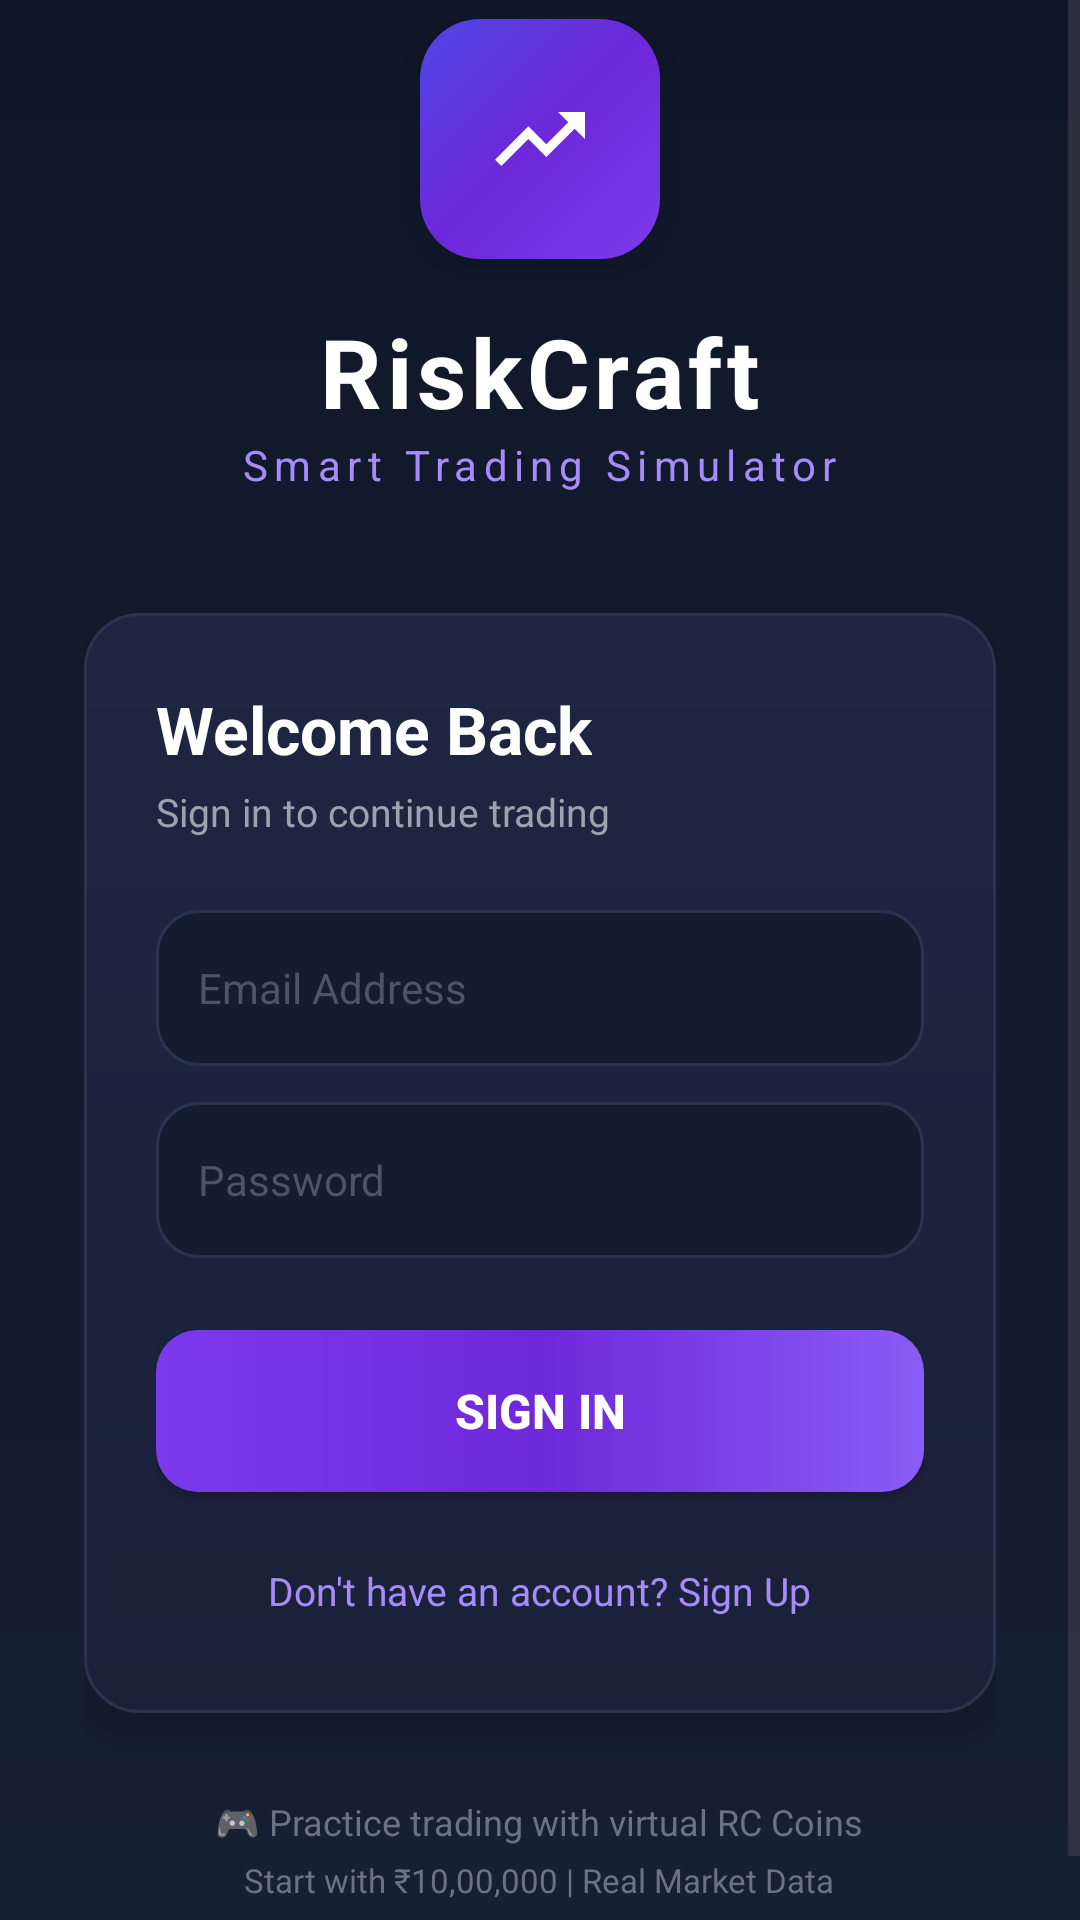

Layout XML and referenced resources for this Android screen:
<!-- AndroidManifest.xml: application theme Theme.RiskCraft -->
<!-- res/layout/activity_main.xml -->
<?xml version="1.0" encoding="utf-8"?>

<ScrollView xmlns:android="http://schemas.android.com/apk/res/android"
    android:layout_width="match_parent"
    android:layout_height="match_parent"
    android:fillViewport="true"
    android:background="@drawable/gradient_bg">

    <LinearLayout
        android:layout_width="match_parent"
        android:layout_height="wrap_content"
        android:layout_gravity="center"
        android:padding="28dp"
        android:orientation="vertical"
        android:gravity="center_horizontal">

        
        <LinearLayout
            android:layout_width="80dp"
            android:layout_height="80dp"
            android:background="@drawable/wallet_card_bg"
            android:gravity="center"
            android:layout_marginBottom="16dp"
            android:elevation="8dp">
            <ImageView
                android:layout_width="40dp"
                android:layout_height="40dp"
                android:src="@drawable/ic_chart"
                android:padding="2dp"/>
        </LinearLayout>

        
        <TextView
            android:layout_width="wrap_content"
            android:layout_height="wrap_content"
            android:text="RiskCraft"
            android:textColor="@color/text_primary"
            android:textSize="32sp"
            android:textStyle="bold"
            android:letterSpacing="0.05"/>

        
        <TextView
            android:layout_width="wrap_content"
            android:layout_height="wrap_content"
            android:text="Smart Trading Simulator"
            android:textColor="@color/accent_primary_light"
            android:textSize="14sp"
            android:letterSpacing="0.15"
            android:layout_marginBottom="40dp"/>

        
        <LinearLayout
            android:layout_width="match_parent"
            android:layout_height="wrap_content"
            android:orientation="vertical"
            android:background="@drawable/hero_card_bg"
            android:elevation="6dp"
            android:padding="24dp">

            
            <TextView
                android:id="@+id/formTitle"
                android:layout_width="wrap_content"
                android:layout_height="wrap_content"
                android:text="Welcome Back"
                android:textColor="@color/text_primary"
                android:textSize="22sp"
                android:textStyle="bold"
                android:layout_marginBottom="4dp"/>

            <TextView
                android:id="@+id/formSubtitle"
                android:layout_width="wrap_content"
                android:layout_height="wrap_content"
                android:text="Sign in to continue trading"
                android:textColor="@color/text_secondary"
                android:textSize="13sp"
                android:layout_marginBottom="24dp"/>

            
            <EditText
                android:id="@+id/nameInput"
                android:layout_width="match_parent"
                android:layout_height="52dp"
                android:hint="Full Name"
                android:padding="14dp"
                android:textColor="@color/text_primary"
                android:textColorHint="@color/text_hint"
                android:background="@drawable/input_bg"
                android:layout_marginBottom="12dp"
                android:visibility="gone"
                android:drawablePadding="10dp"
                android:textSize="14sp"/>

            
            <EditText
                android:id="@+id/contactInput"
                android:layout_width="match_parent"
                android:layout_height="52dp"
                android:hint="Contact Number"
                android:padding="14dp"
                android:inputType="phone"
                android:textColor="@color/text_primary"
                android:textColorHint="@color/text_hint"
                android:background="@drawable/input_bg"
                android:layout_marginBottom="12dp"
                android:visibility="gone"
                android:textSize="14sp"/>

            
            <EditText
                android:id="@+id/aadhaarInput"
                android:layout_width="match_parent"
                android:layout_height="52dp"
                android:hint="Aadhaar Number"
                android:padding="14dp"
                android:inputType="number"
                android:maxLength="12"
                android:textColor="@color/text_primary"
                android:textColorHint="@color/text_hint"
                android:background="@drawable/input_bg"
                android:layout_marginBottom="12dp"
                android:visibility="gone"
                android:textSize="14sp"/>

            
            <EditText
                android:id="@+id/panInput"
                android:layout_width="match_parent"
                android:layout_height="52dp"
                android:hint="PAN Number"
                android:padding="14dp"
                android:inputType="textCapCharacters"
                android:maxLength="10"
                android:textColor="@color/text_primary"
                android:textColorHint="@color/text_hint"
                android:background="@drawable/input_bg"
                android:layout_marginBottom="12dp"
                android:visibility="gone"
                android:textSize="14sp"/>

            
            <Spinner
                android:id="@+id/genderSpinner"
                android:layout_width="match_parent"
                android:layout_height="52dp"
                android:background="@drawable/input_bg"
                android:layout_marginBottom="12dp"
                android:padding="14dp"
                android:visibility="gone" />

            
            <EditText
                android:id="@+id/occupationInput"
                android:layout_width="match_parent"
                android:layout_height="52dp"
                android:hint="Occupation"
                android:padding="14dp"
                android:textColor="@color/text_primary"
                android:textColorHint="@color/text_hint"
                android:background="@drawable/input_bg"
                android:layout_marginBottom="12dp"
                android:visibility="gone"
                android:textSize="14sp"/>

            
            <EditText
                android:id="@+id/dobInput"
                android:layout_width="match_parent"
                android:layout_height="52dp"
                android:hint="Date of Birth"
                android:padding="14dp"
                android:focusable="false"
                android:clickable="true"
                android:textColor="@color/text_primary"
                android:textColorHint="@color/text_hint"
                android:background="@drawable/input_bg"
                android:layout_marginBottom="12dp"
                android:visibility="gone"
                android:textSize="14sp"/>

            
            <EditText
                android:id="@+id/emailInput"
                android:layout_width="match_parent"
                android:layout_height="52dp"
                android:hint="Email Address"
                android:padding="14dp"
                android:inputType="textEmailAddress"
                android:textColor="@color/text_primary"
                android:textColorHint="@color/text_hint"
                android:background="@drawable/input_bg"
                android:layout_marginBottom="12dp"
                android:textSize="14sp"/>

            
            <EditText
                android:id="@+id/passwordInput"
                android:layout_width="match_parent"
                android:layout_height="52dp"
                android:hint="Password"
                android:padding="14dp"
                android:inputType="textPassword"
                android:textColor="@color/text_primary"
                android:textColorHint="@color/text_hint"
                android:background="@drawable/input_bg"
                android:layout_marginBottom="24dp"
                android:textSize="14sp"/>

            
            <Button
                android:id="@+id/actionButton"
                android:layout_width="match_parent"
                android:layout_height="54dp"
                android:text="Sign In"
                android:textStyle="bold"
                android:textSize="16sp"
                android:textColor="@color/text_primary"
                android:background="@drawable/button_bg"
                android:layout_marginBottom="16dp"
                android:elevation="4dp"/>

            
            <TextView
                android:id="@+id/switchText"
                android:layout_width="wrap_content"
                android:layout_height="wrap_content"
                android:layout_gravity="center"
                android:text="Don't have an account? Sign Up"
                android:textColor="@color/accent_primary_light"
                android:textSize="13sp"
                android:padding="8dp"/>
        </LinearLayout>

        
        <LinearLayout
            android:layout_width="match_parent"
            android:layout_height="wrap_content"
            android:orientation="vertical"
            android:gravity="center"
            android:layout_marginTop="28dp">

            <TextView
                android:layout_width="wrap_content"
                android:layout_height="wrap_content"
                android:text="🎮 Practice trading with virtual RC Coins"
                android:textColor="@color/text_tertiary"
                android:textSize="12sp"/>

            <TextView
                android:layout_width="wrap_content"
                android:layout_height="wrap_content"
                android:text="Start with ₹10,00,000 | Real Market Data"
                android:textColor="@color/text_tertiary"
                android:textSize="11sp"
                android:layout_marginTop="4dp"/>
        </LinearLayout>

    </LinearLayout>
</ScrollView>
<!-- resources referenced by this layout -->
<resources>
  <color name="accent_primary_light">#A78BFA</color>
  <color name="text_hint">#4B5563</color>
  <color name="text_primary">#FFFFFF</color>
  <color name="text_secondary">#9CA3AF</color>
  <color name="text_tertiary">#6B7280</color>
  <!-- drawable button_bg (drawable) -->
  <?xml version="1.0" encoding="utf-8"?>
  
  <shape xmlns:android="http://schemas.android.com/apk/res/android">
      <corners android:radius="14dp"/>
      <gradient
          android:startColor="#7C3AED"
          android:centerColor="#6D28D9"
          android:endColor="#8B5CF6"
          android:angle="0"/>
  </shape>
  <!-- drawable gradient_bg (drawable) -->
  <?xml version="1.0" encoding="utf-8"?>
  
  <shape xmlns:android="http://schemas.android.com/apk/res/android">
      <gradient
          android:startColor="#0F1729"
          android:centerColor="#131B2E"
          android:endColor="#162033"
          android:angle="270" />
  </shape>
  <!-- drawable hero_card_bg (drawable) -->
  <?xml version="1.0" encoding="utf-8"?>
  
  <shape xmlns:android="http://schemas.android.com/apk/res/android">
      <corners android:radius="18dp"/>
      <gradient
          android:startColor="#1E2642"
          android:endColor="#1A2038"
          android:angle="270"/>
      <stroke
          android:width="1dp"
          android:color="#2A3450"/>
  </shape>
  <!-- drawable ic_chart (drawable) -->
  <?xml version="1.0" encoding="utf-8"?>
  
  <vector xmlns:android="http://schemas.android.com/apk/res/android"
      android:width="24dp"
      android:height="24dp"
      android:viewportWidth="24"
      android:viewportHeight="24">
      <path
          android:pathData="M16,6L18.29,8.29L13.41,13.17L9.41,9.17L2,16.59L3.41,18L9.41,12L13.41,16L19.71,9.71L22,12V6H16Z"
          android:fillColor="#FFFFFF"/>
  </vector>
  <!-- drawable input_bg (drawable) -->
  <?xml version="1.0" encoding="utf-8"?>
  
  <shape xmlns:android="http://schemas.android.com/apk/res/android">
      <corners android:radius="14dp"/>
      <solid android:color="#141C30"/>
      <stroke android:width="1dp" android:color="#2A3450"/>
  </shape>
  <!-- drawable wallet_card_bg (drawable) -->
  <?xml version="1.0" encoding="utf-8"?>
  
  <shape xmlns:android="http://schemas.android.com/apk/res/android">
      <corners android:radius="20dp"/>
      <gradient
          android:startColor="#7C3AED"
          android:centerColor="#6D28D9"
          android:endColor="#4F46E5"
          android:angle="135"/>
  </shape>
  <style name="Theme.RiskCraft" parent="Base.Theme.RiskCraft" />
  <style name="Base.Theme.RiskCraft" parent="Theme.Material3.DayNight.NoActionBar">
          <item name="colorPrimary">@color/accent_primary</item>
          <item name="colorPrimaryVariant">@color/accent_primary_light</item>
          <item name="colorOnPrimary">@color/white</item>
          <item name="colorSecondary">@color/accent_secondary</item>
          <item name="android:windowBackground">@color/bg_primary</item>
          <item name="android:statusBarColor">@color/bg_primary</item>
          <item name="android:navigationBarColor">@color/bg_primary</item>
          <item name="android:windowLightStatusBar">false</item>
      </style>
  <color name="accent_primary">#7C3AED</color>
  <color name="white">#FFFFFF</color>
  <color name="accent_secondary">#06B6D4</color>
  <color name="bg_primary">#0F1729</color>
</resources>
